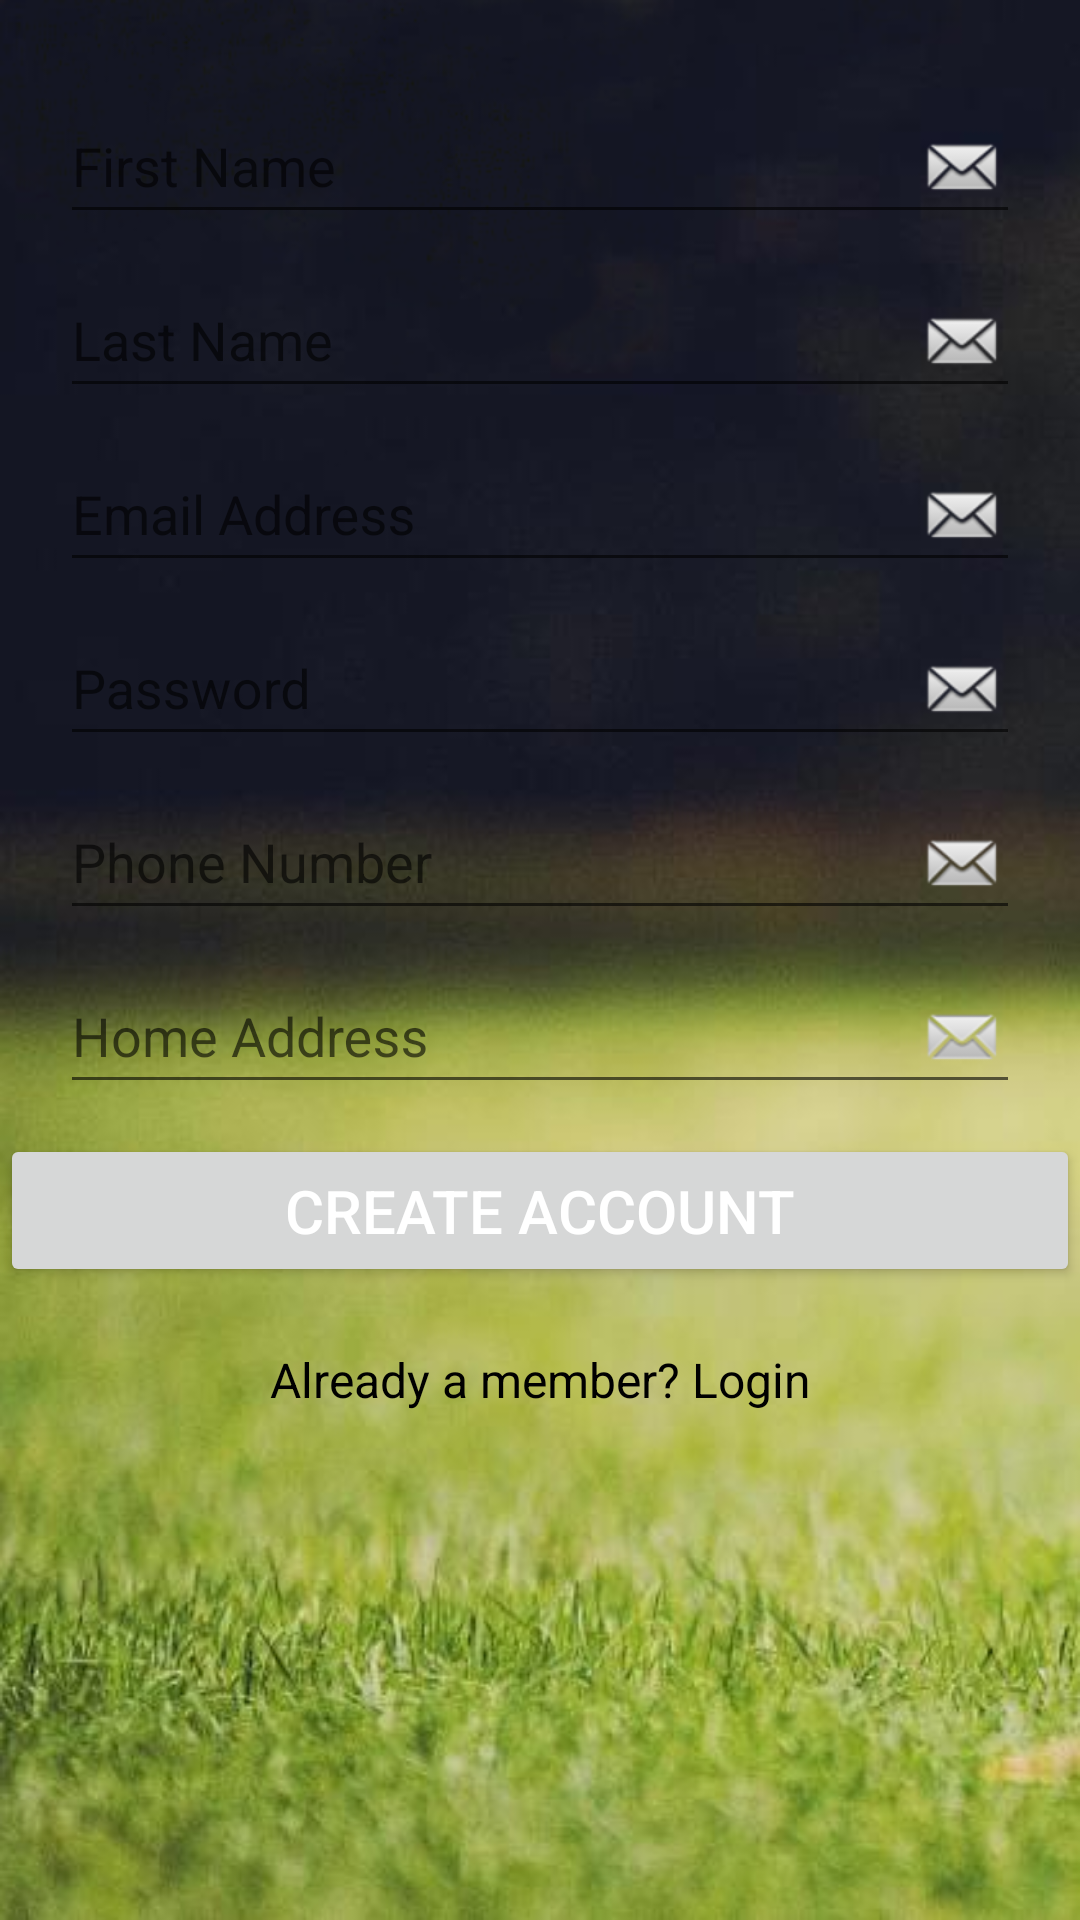

The Android layout XML behind this screen, and the referenced resources:
<!-- AndroidManifest.xml: application theme MaterialTheme -->
<!-- res/layout/activity_register_page.xml -->
<?xml version="1.0" encoding="utf-8"?>
<RelativeLayout xmlns:android="http://schemas.android.com/apk/res/android"
    xmlns:app="http://schemas.android.com/apk/res-auto"
    xmlns:tools="http://schemas.android.com/tools"
    android:layout_width="match_parent"
    android:layout_height="match_parent"
    tools:context="adnu.capstone.capstoneproject.registerPage"
    android:nestedScrollingEnabled="true"
    android:background="@drawable/bg11">

    
    
    <LinearLayout
        android:layout_width="match_parent"
        android:layout_height="wrap_content"
        android:orientation="vertical"
        android:layout_alignParentStart="false"
        android:layout_marginLeft="10dp"
        android:layout_marginRight="10dp"
        android:layout_marginTop="10dp"
        android:paddingLeft="10dp"
        android:paddingTop="10dp"
        android:paddingRight="10dp"
        android:id="@+id/linearLayout3">

        <android.support.design.widget.TextInputLayout
            android:id="@+id/inputLayoutFirstName"
            android:layout_width="match_parent"
            android:layout_height="wrap_content">
            <EditText
                android:layout_width="match_parent"
                android:layout_height="wrap_content"
                android:inputType="textPersonName"
                android:ems="10"
                android:id="@+id/pet_form_name"
                android:layout_alignParentTop="true"
                android:layout_alignParentStart="true"
                android:layout_alignParentEnd="true"
                android:hint="First Name"
                android:drawableRight="@android:drawable/sym_action_email"/>
        </android.support.design.widget.TextInputLayout>

        <android.support.design.widget.TextInputLayout
            android:id="@+id/inputLayoutLastName"
            android:layout_width="match_parent"
            android:layout_height="wrap_content">
            <EditText
                android:layout_width="match_parent"
                android:layout_height="wrap_content"
                android:inputType="textPersonName"
                android:ems="10"
                android:id="@+id/lastNameTField"
                android:layout_below="@+id/pet_form_name"
                android:layout_alignParentStart="true"
                android:layout_alignEnd="@+id/pet_form_name"
                android:hint="Last Name"
                android:layout_marginTop="10dp"
                android:drawableRight="@android:drawable/sym_action_email"/>
        </android.support.design.widget.TextInputLayout>

        <android.support.design.widget.TextInputLayout
            android:id="@+id/inputLayoutEmailAddress"
            android:layout_width="match_parent"
            android:layout_height="wrap_content">
            <EditText
                android:layout_width="fill_parent"
                android:layout_height="wrap_content"
                android:inputType="textEmailAddress"
                android:ems="10"
                android:id="@+id/emailTField"
                android:layout_below="@+id/lastNameTField"
                android:layout_alignParentStart="true"
                android:layout_alignEnd="@+id/lastNameTField"
                android:hint="Email Address"
                android:layout_marginTop="10dp"
                android:drawableRight="@android:drawable/sym_action_email"/>
        </android.support.design.widget.TextInputLayout>

        <android.support.design.widget.TextInputLayout
            android:id="@+id/inputLayoutPassword"
            android:layout_width="match_parent"
            android:layout_height="wrap_content">
            <EditText
                android:layout_width="fill_parent"
                android:layout_height="wrap_content"
                android:inputType="textPassword"
                android:ems="10"
                android:id="@+id/PasswordTField"
                android:layout_below="@+id/emailTField"
                android:layout_alignParentStart="true"
                android:layout_alignEnd="@+id/emailTField"
                android:hint="Password"
                android:layout_marginTop="10dp"
                android:drawableRight="@android:drawable/sym_action_email"/>

        </android.support.design.widget.TextInputLayout>

        <android.support.design.widget.TextInputLayout
            android:id="@+id/inputLayoutPhoneNumber"
            android:layout_width="match_parent"
            android:layout_height="wrap_content">
            <EditText
                android:layout_width="fill_parent"
                android:layout_height="wrap_content"
                android:inputType="number"
                android:ems="10"
                android:id="@+id/phoneNumberField"
                android:layout_below="@+id/PasswordTField"
                android:layout_alignParentStart="true"
                android:layout_alignParentEnd="true"
                android:hint="Phone Number"
                android:layout_marginTop="10dp"
                android:drawableRight="@android:drawable/sym_action_email"/>
        </android.support.design.widget.TextInputLayout>

        <android.support.design.widget.TextInputLayout
            android:id="@+id/inputLayoutAddress"
            android:layout_width="match_parent"
            android:layout_height="wrap_content">
            <EditText
                android:layout_width="match_parent"
                android:layout_height="wrap_content"
                android:id="@+id/addressTField"
                android:hint="Home Address"
                android:layout_marginTop="10dp"
                android:drawableRight="@android:drawable/sym_action_email"/>
        </android.support.design.widget.TextInputLayout>




    </LinearLayout>


    <android.support.v7.widget.AppCompatButton
        android:id="@+id/btn_signup"
        android:layout_width="fill_parent"
        android:layout_height="wrap_content"
        android:textColor="@color/white"
        android:textSize="20sp"
        android:padding="12dp"
        android:text="Create Account"
        android:layout_below="@+id/linearLayout3"
        android:layout_marginTop="10dp"
        android:layout_alignParentStart="true" />

    <TextView android:id="@+id/link_login"
        android:layout_width="fill_parent"
        android:layout_height="wrap_content"
        android:text="Already a member? Login"
        android:gravity="center"
        android:textSize="16dip"
        android:layout_below="@+id/btn_signup"
        android:layout_marginTop="20dp"
        android:layout_alignParentStart="true" />

    
    
    
    
    
    
    
    
    
    
    



</RelativeLayout>
<!-- res/layout/toolbar.xml (included above) -->
<?xml version="1.0" encoding="utf-8"?>
<android.support.v7.widget.Toolbar xmlns:android="http://schemas.android.com/apk/res/android"
    android:layout_width="match_parent"
    android:layout_height="wrap_content"
    xmlns:app="http://schemas.android.com/apk/res-auto"
    android:background="@color/colorPrimary.V"
    android:minHeight="?attr/actionBarSize"
    app:theme="@style/ToolbarTheme"
    app:popupTheme="@style/PopupTheme">
</android.support.v7.widget.Toolbar>
<!-- resources referenced by this layout -->
<resources>
  <color name="colorPrimary.V">#673AB7</color>
  <color name="white">#FFFFFFFF </color>
  <!-- drawable bg11: png bitmap (drawable, 250375 bytes) -->
  <style name="PopupTheme" parent="ThemeOverlay.AppCompat.Light">
          <item name="android:textColorPrimary">#9E9E9E</item>
          <item name="colorAccent">@color/colorAccent.V</item>
          <item name="android:background">#fffcfff6</item>
  
      </style>
  <style name="ToolbarTheme" parent="ThemeOverlay.AppCompat.Light">
          <item name="android:textColorPrimary">@android:color/white</item>
          <item name="android:textColorSecondary">@android:color/black</item>
          
          <item name="colorAccent">@color/colorAccent.V</item>
          <item name="actionMenuTextColor">@color/text_color</item>
      </style>
  <style name="MaterialTheme" parent="ParentMaterialTheme">
  
      </style>
  <color name="colorAccent.V">#FFA726</color>
  <color name="text_color">#ffffff</color>
  <style name="ParentMaterialTheme" parent="Theme.AppCompat.Light.NoActionBar">
          
          <item name="android:windowBackground">@color/windowBackground</item>
          <item name="windowNoTitle">true</item>
          <item name="windowActionBar">false</item>
  
          
          <item name="android:textColor">#000000</item>
          <item name="colorPrimary">@color/colorPrimary.V</item>
          <item name="colorPrimaryDark">@color/colorPrimaryDark.V</item>
          <item name="colorAccent">@color/colorAccent.V</item>
  
      </style>
  <color name="windowBackground">#D2D5DA</color>
  <color name="colorPrimaryDark.V">#512DA8</color>
</resources>
